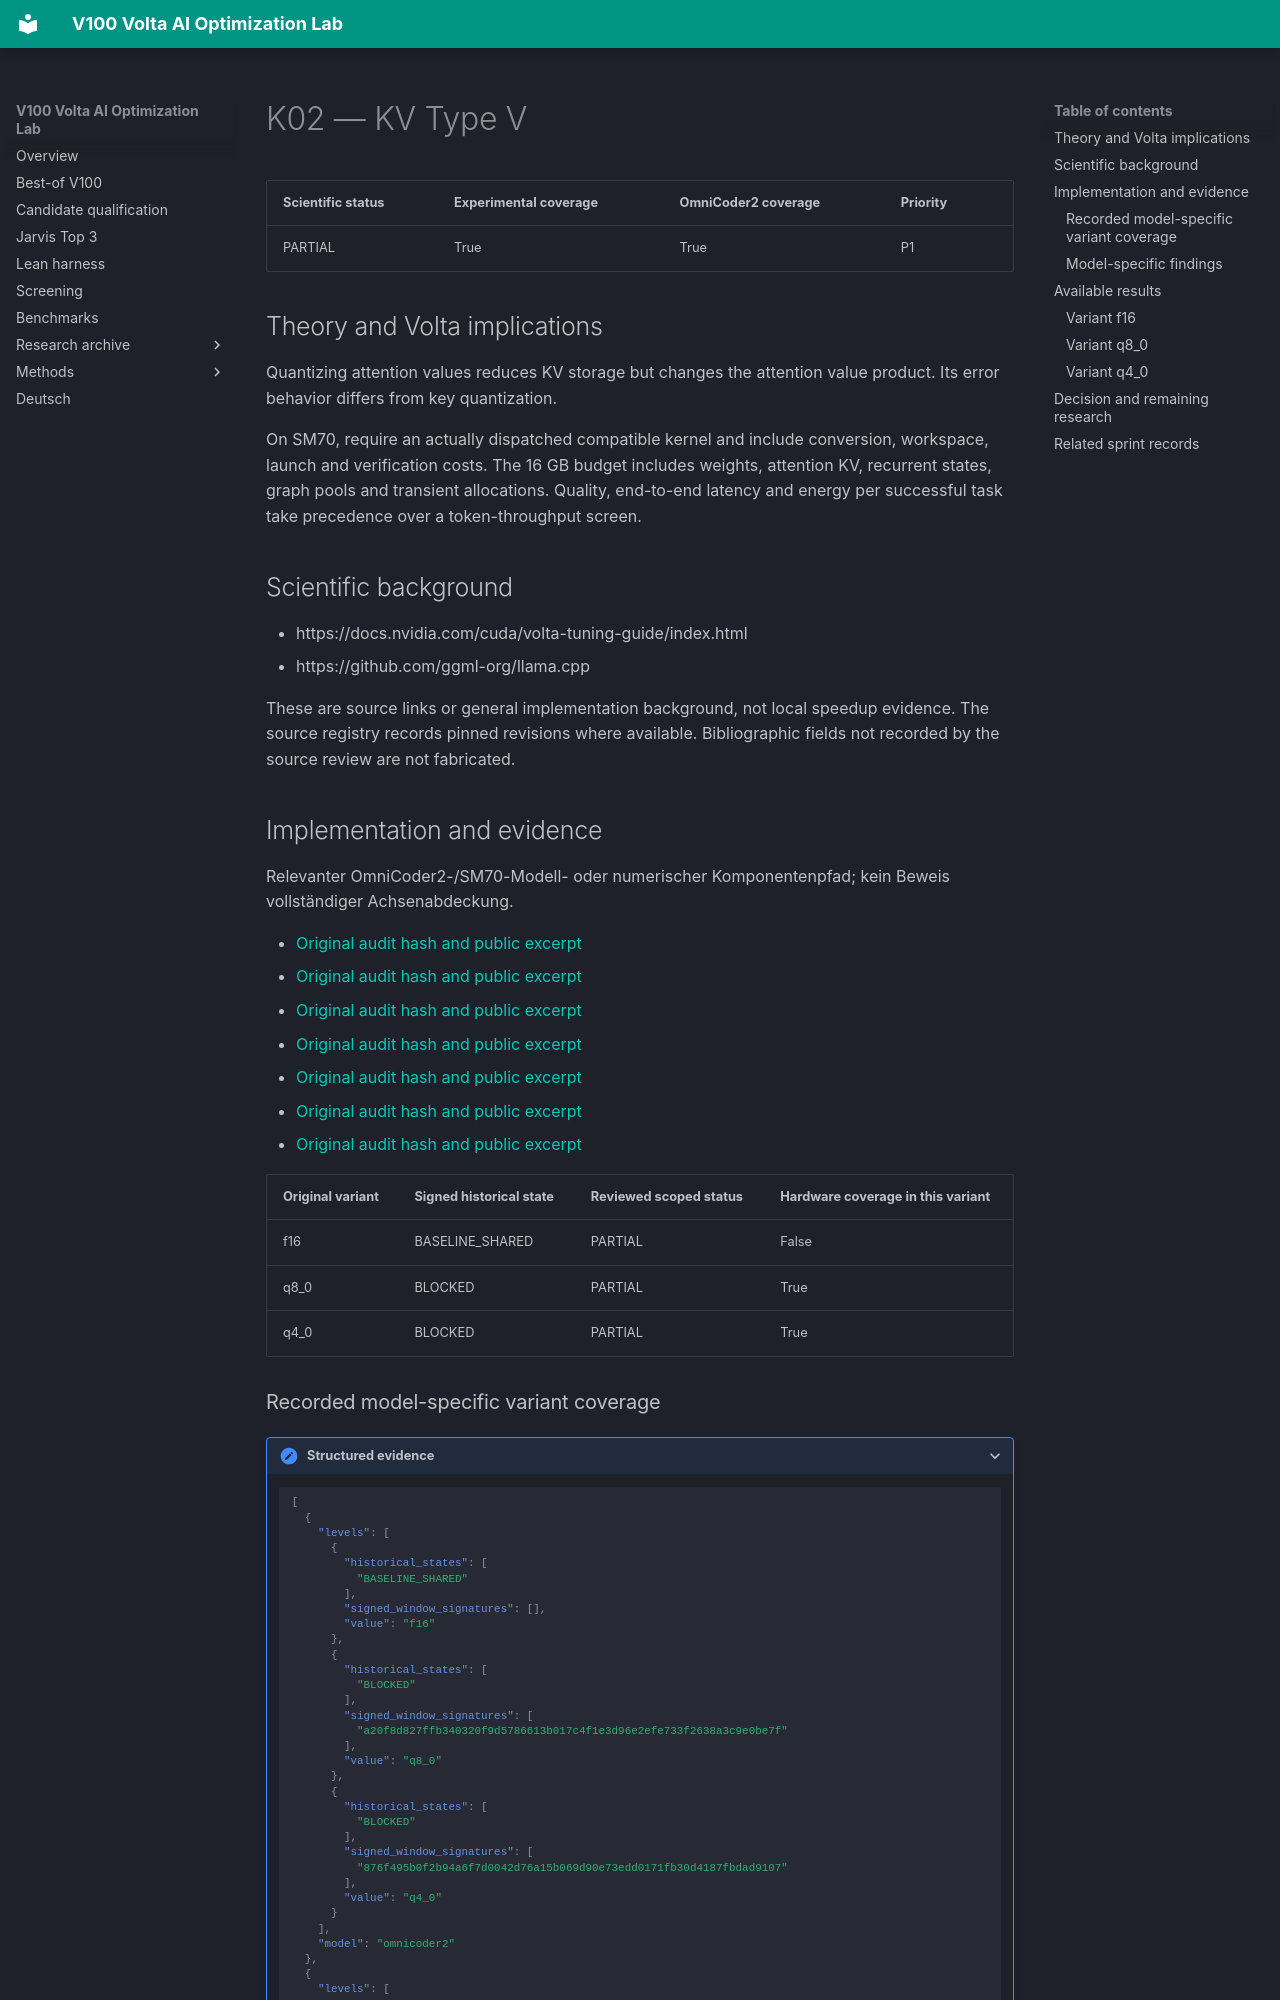

repository: Maxxxel/v100-volta-ai-optimization-lab · page: factors/K02/index.html · generator: mkdocs

# K02 — KV Type V

| Scientific status | Experimental coverage | OmniCoder2 coverage | Priority |
|---|---|---|---|
| PARTIAL | True | True | P1 |


## Theory and Volta implications

Quantizing attention values reduces KV storage but changes the attention value product. Its error behavior differs from key quantization.

On SM70, require an actually dispatched compatible kernel and include conversion, workspace, launch and verification costs. The 16 GB budget includes weights, attention KV, recurrent states, graph pools and transient allocations. Quality, end-to-end latency and energy per successful task take precedence over a token-throughput screen.

## Scientific background

- https://docs.nvidia.com/cuda/volta-tuning-guide/index.html
- https://github.com/ggml-org/llama.cpp

These are source links or general implementation background, not local speedup evidence. The source registry records pinned revisions where available. Bibliographic fields not recorded by the source review are not fabricated.

## Implementation and evidence

Relevanter OmniCoder2-/SM70-Modell- oder numerischer Komponentenpfad; kein Beweis vollständiger Achsenabdeckung.

- [Original audit hash and public excerpt](../audits/audit-0b65111832a0e7ae153b.md)
- [Original audit hash and public excerpt](../audits/audit-652eef515a970abc8d51.md)
- [Original audit hash and public excerpt](../audits/audit-8caaa3cdf4c079c396fe.md)
- [Original audit hash and public excerpt](../audits/audit-8d0de00b1f8ea1c46cfb.md)
- [Original audit hash and public excerpt](../audits/audit-b4f0a807daebe43f2edf.md)
- [Original audit hash and public excerpt](../audits/audit-b939abaa6c68ac7fbb46.md)
- [Original audit hash and public excerpt](../audits/audit-d870ddde2a67de12a375.md)

| Original variant | Signed historical state | Reviewed scoped status | Hardware coverage in this variant |
|---|---|---|---|
| f16 | BASELINE_SHARED | PARTIAL | False |
| q8_0 | BLOCKED | PARTIAL | True |
| q4_0 | BLOCKED | PARTIAL | True |
